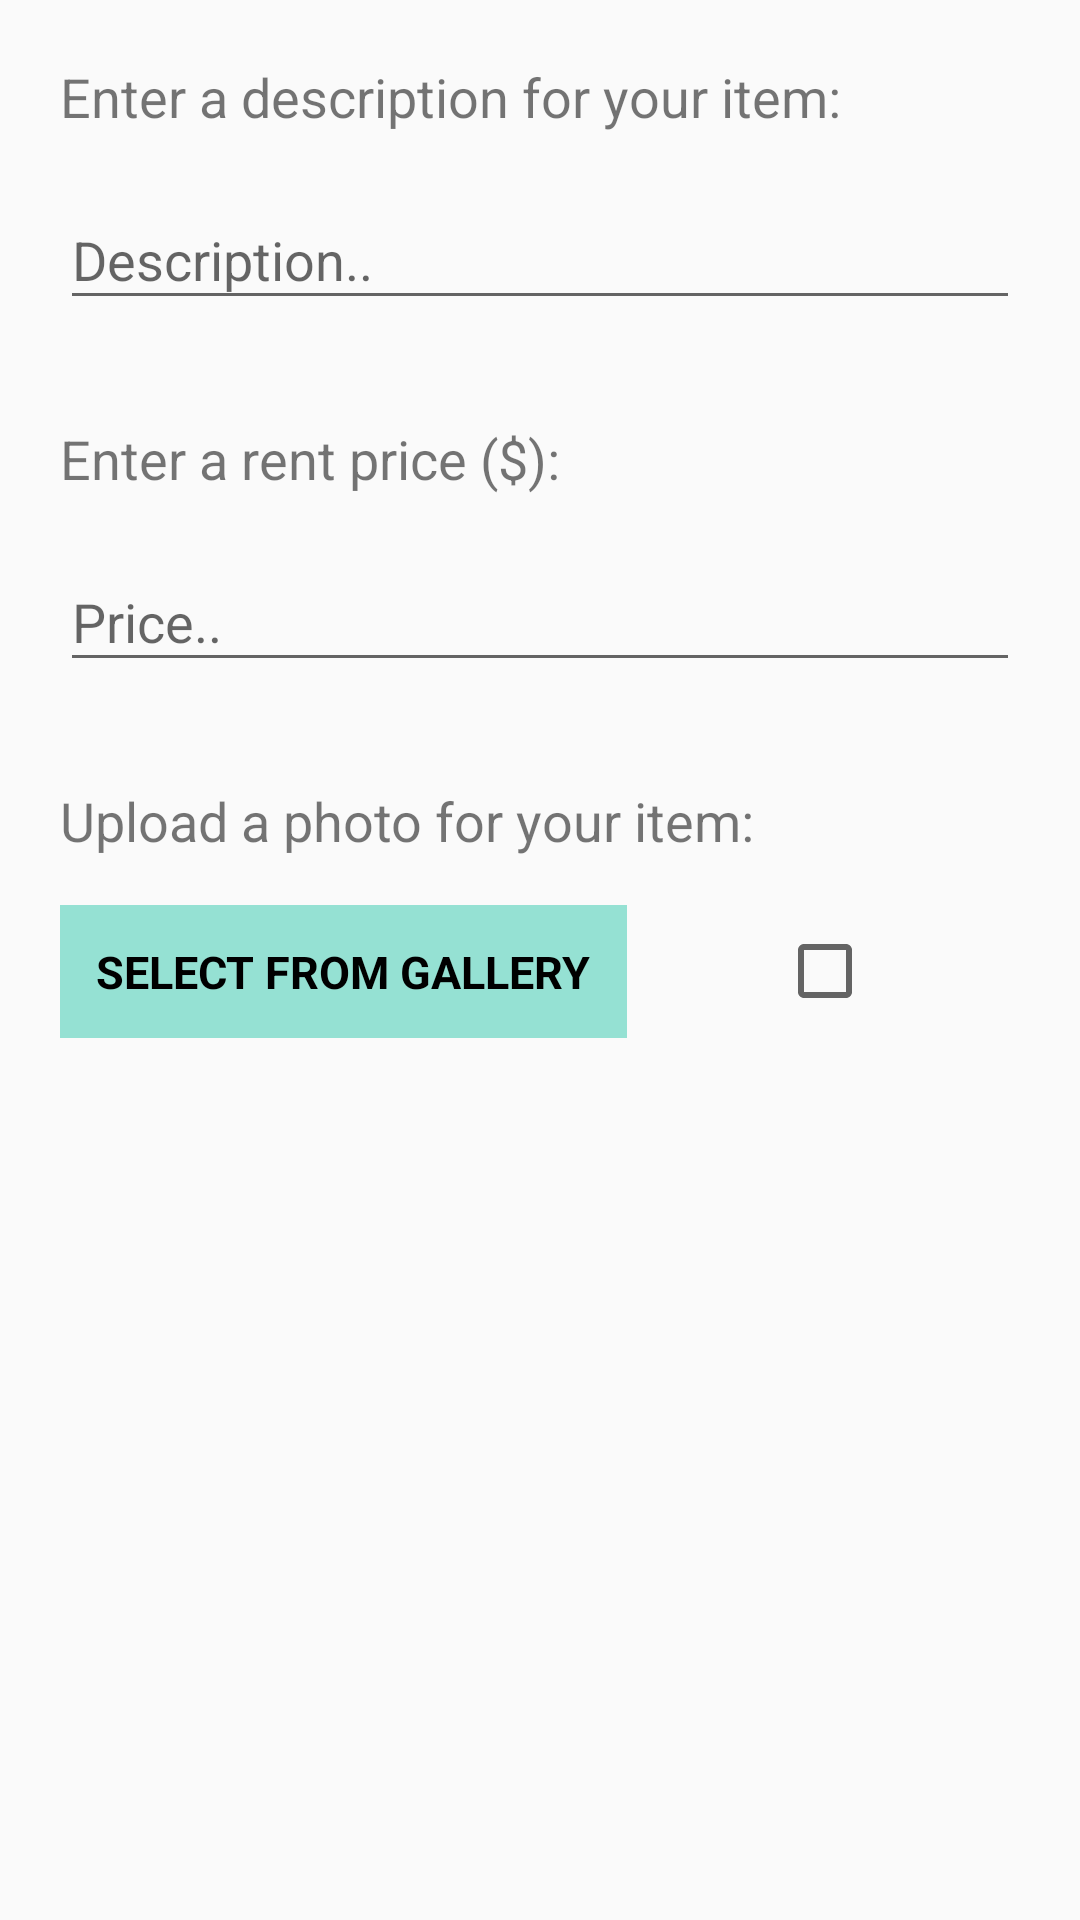

The Android layout XML behind this screen, and the referenced resources:
<!-- AndroidManifest.xml: application theme Theme.ShareRent -->
<!-- res/layout/add_information_dialog.xml -->
<?xml version="1.0" encoding="utf-8"?>
<ScrollView xmlns:android="http://schemas.android.com/apk/res/android"
    android:layout_width="match_parent"
    android:layout_height="match_parent">

    <LinearLayout
        android:layout_width="match_parent"
        android:layout_height="wrap_content"
        android:orientation="vertical">

        <TextView
            style="@style/header_text"
            android:layout_marginBottom="6dp"
            android:text="@string/enter_description"
            android:textSize="18sp" />

        <com.google.android.material.textfield.TextInputLayout
            android:id="@+id/description_layout"
            style="@style/text_input_layout"
            android:layout_marginTop="4dp"
            android:layout_marginBottom="10dp">

            <com.google.android.material.textfield.TextInputEditText
                android:id="@+id/title_description"
                android:layout_width="match_parent"
                android:layout_height="wrap_content"
                android:autofillHints="Item description"
                android:hint="@string/description_hint"
                android:inputType="textMultiLine"
                android:textSize="18sp" />

        </com.google.android.material.textfield.TextInputLayout>

        <TextView
            style="@style/header_text"
            android:layout_marginTop="24dp"
            android:layout_marginBottom="6dp"
            android:text="@string/enter_rent_price"
            android:textSize="18sp" />

        <com.google.android.material.textfield.TextInputLayout
            android:id="@+id/price_layout"
            style="@style/text_input_layout"
            android:layout_marginTop="4dp"
            android:layout_marginBottom="10dp">

            <com.google.android.material.textfield.TextInputEditText
                android:id="@+id/title_price"
                android:layout_width="match_parent"
                android:layout_height="wrap_content"
                android:autofillHints="Item rent price"
                android:hint="@string/rent_price_hint"
                android:inputType="number"
                android:textSize="18sp" />

        </com.google.android.material.textfield.TextInputLayout>

        <TextView
            style="@style/header_text"
            android:layout_marginTop="24dp"
            android:layout_marginBottom="6dp"
            android:text="@string/upload_photo"
            android:textSize="18sp" />

        <LinearLayout
            android:layout_width="match_parent"
            android:layout_height="wrap_content"
            android:orientation="horizontal">

            <FrameLayout
                style="@style/action_buttons_frame_layout"
                android:layout_width="wrap_content"
                android:layout_marginTop="10dp"
                android:layout_marginBottom="10dp">

                <TextView
                    android:id="@+id/upload_btn"
                    style="@style/action_buttons"
                    android:paddingStart="12dp"
                    android:paddingEnd="12dp"
                    android:text="@string/action_select_from_gallery"
                    android:textSize="15sp" />

            </FrameLayout>

            <CheckBox
                android:id="@+id/upload_check"
                android:layout_width="wrap_content"
                android:layout_height="wrap_content"
                android:layout_gravity="center"
                android:layout_marginStart="30dp"
                android:layout_marginTop="10dp"
                android:layout_marginEnd="20dp"
                android:layout_marginBottom="10dp"
                android:checked="false"
                android:clickable="false" />

        </LinearLayout>

    </LinearLayout>

</ScrollView>
<!-- resources referenced by this layout -->
<resources>
  <string name="action_select_from_gallery">Select from gallery</string>
  <string name="description_hint">Description..</string>
  <string name="enter_description">Enter a description for your item:</string>
  <string name="enter_rent_price">Enter a rent price ($):</string>
  <string name="rent_price_hint">Price..</string>
  <string name="upload_photo">Upload a photo for your item:</string>
  <style name="action_buttons_frame_layout">
          <item name="android:layout_width">match_parent</item>
          <item name="android:layout_height">wrap_content</item>
          <item name="android:layout_marginTop">30dp</item>
          <item name="android:layout_marginBottom">20dp</item>
          <item name="android:layout_marginStart">20dp</item>
          <item name="android:layout_marginEnd">20dp</item>
          <item name="android:background">@color/color_primary</item>
      </style>
  <style name="header_text">
          <item name="android:layout_width">match_parent</item>
          <item name="android:layout_height">wrap_content</item>
          <item name="android:layout_marginTop">20dp</item>
          <item name="android:layout_marginBottom">20dp</item>
          <item name="android:layout_marginStart">20dp</item>
          <item name="android:layout_marginEnd">20dp</item>
          <item name="android:fontFamily">sans-serif</item>
      </style>
  <style name="text_input_layout">
          <item name="android:layout_width">match_parent</item>
          <item name="android:layout_height">wrap_content</item>
          <item name="android:layout_marginTop">20dp</item>
          <item name="android:layout_marginBottom">20dp</item>
          <item name="android:layout_marginStart">20dp</item>
          <item name="android:layout_marginEnd">20dp</item>
      </style>
  <style name="Theme.ShareRent" parent="Theme.AppCompat.Light.DarkActionBar">
          
          <item name="colorPrimary">@color/color_primary</item>
          <item name="colorPrimaryVariant">@color/color_primary_dark</item>
          <item name="colorOnPrimary">@color/black</item>
          
          <item name="colorSecondary">@color/color_primary</item>
          <item name="colorSecondaryVariant">@color/color_primary_dark</item>
          <item name="colorOnSecondary">@color/black</item>
          
          <item name="android:statusBarColor" tools:targetApi="l">?attr/colorPrimaryVariant</item>
          
          <item name="actionBarStyle">@style/Widget.AppTheme.ActionBar</item>
          <item name="actionBarTheme">@style/ThemeOverlay.AppTheme.ActionBar</item>
  
      </style>
  <color name="black">#FF000000</color>
  <color name="color_primary">#95E1D3</color>
  <color name="color_primary_dark">#64afa2</color>
  <style name="Widget.AppTheme.ActionBar" parent="Widget.AppCompat.ActionBar.Solid">
          
          <item name="elevation">0dp</item>
      </style>
  <style name="ThemeOverlay.AppTheme.ActionBar" parent="ThemeOverlay.AppCompat.Dark.ActionBar">
          
          <item name="android:textColorPrimary">@color/black</item>
          
          <item name="android:textColorSecondary">?android:textColorPrimary</item>
          
          <item name="actionMenuTextColor">?android:textColorPrimary</item>
          
          <item name="colorControlNormal">?android:textColorPrimary</item>
      </style>
</resources>
